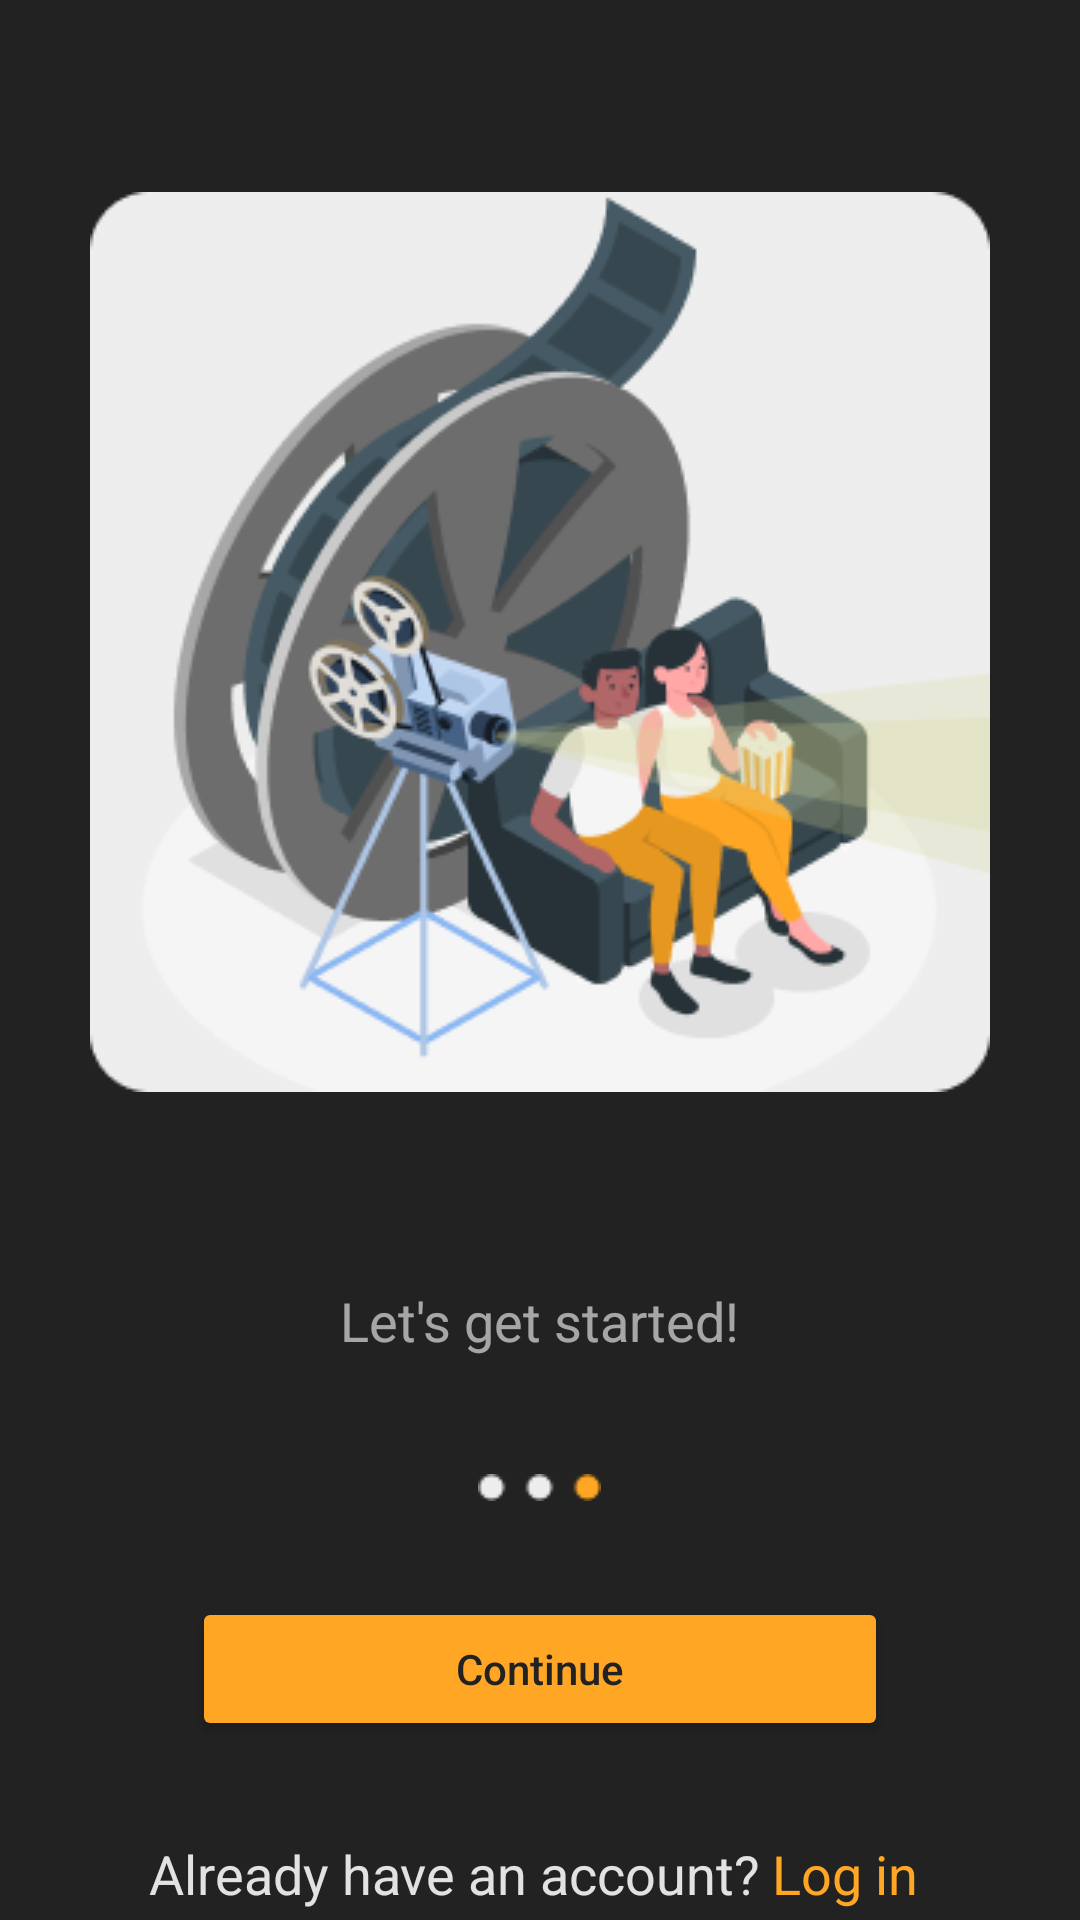

Write the Android layout XML for this screen, with the resource values it uses.
<!-- AndroidManifest.xml: application theme AppTheme -->
<!-- res/layout/welcome3.xml -->
<?xml version="1.0" encoding="utf-8"?>
<layout xmlns:android="http://schemas.android.com/apk/res/android">
    
    <LinearLayout
        android:layout_width="match_parent"
        android:layout_height="wrap_content"
        android:orientation="vertical"
        android:gravity="center_horizontal">

        <ImageView
            android:id="@+id/sit"
            android:layout_width="wrap_content"
            android:layout_height="wrap_content"
            android:src="@drawable/sit"
            android:layout_marginTop="64dp"
            android:contentDescription="@string/welcome3Desc" />
        <TextView
            android:id="@+id/welcome3"
            android:layout_width="wrap_content"
            android:layout_height="wrap_content"
            android:layout_marginTop="64dp"
            android:textSize="18sp"
            android:text="@string/welcome3"
            android:layout_marginHorizontal="24dp"
            android:textColor="@color/medEmphasis" />
        <ImageView
            android:id="@+id/scroll3"
            android:layout_width="wrap_content"
            android:layout_height="wrap_content"
            android:src="@drawable/scroll3"
            android:layout_marginTop="18dp"
            android:contentDescription="@string/scroll3" />

        <Button
            android:id="@+id/continueButton"
            android:layout_marginHorizontal="64dp"
            android:layout_marginTop="32dp"
            android:layout_width="match_parent"
            android:layout_height="wrap_content"
            android:backgroundTint="@color/primary"
            android:textColor="@color/secondary"
            android:text="@string/cont"
            android:textAllCaps="false"
            />

        <LinearLayout
            android:layout_width="match_parent"
            android:layout_height="wrap_content"
            android:orientation="horizontal"
            android:gravity="center_horizontal"
            android:layout_marginTop="32dp"
            >
            <TextView
                android:id="@+id/login3"
                android:layout_width="wrap_content"
                android:layout_height="wrap_content"
                android:textSize="18sp"
                android:text="@string/login_prompt"
                android:textColor="@color/highEmphasis"
                />
            <TextView
                android:id="@+id/loginClick3"
                android:layout_width="wrap_content"
                android:layout_height="wrap_content"
                android:textSize="18sp"
                android:layout_marginHorizontal="4dp"
                android:text="@string/login_clickable"
                android:textColor="@color/primary"
                />
        </LinearLayout>
    </LinearLayout>
</layout>
<!-- resources referenced by this layout -->
<resources>
  <color name="highEmphasis">#DEFFFFFF</color>
  <color name="medEmphasis">#99FFFFFF</color>
  <color name="primary">#FFA724</color>
  <color name="secondary">#222222</color>
  <!-- drawable scroll3: png bitmap (drawable, 404 bytes) -->
  <!-- drawable sit: png bitmap (drawable, 37618 bytes) -->
  <string name="cont">Continue</string>
  <string name="login_clickable">Log in</string>
  <string name="login_prompt">Already have an account?</string>
  <string name="scroll3">3 of 3</string>
  <string name="welcome3">Let\'s get started!\n</string>
  <string name="welcome3Desc">A couple sitting together and watching a movie.</string>
  <style name="AppTheme" parent="Theme.AppCompat.NoActionBar">
          <item name="android:statusBarColor">#222222</item>
          <item name="android:navigationBarColor">#222222</item>
          <item name="android:windowBackground">#222222</item>
      </style>
</resources>
